Dataset: dataset (GitHub, ErvinCaraval/Redes-Neuronales-Proyecto-Practico). Classes: hoja amarilla, mosaic disease, roya, sanas, secas, tizon bacteriano.

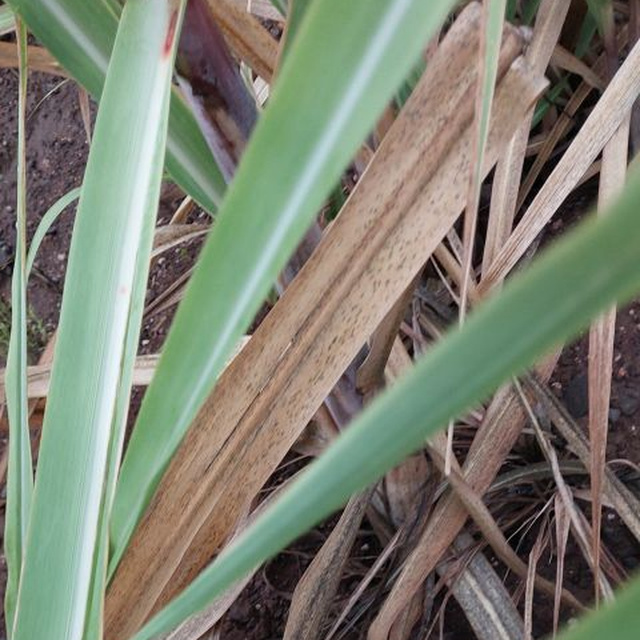
Label: secas

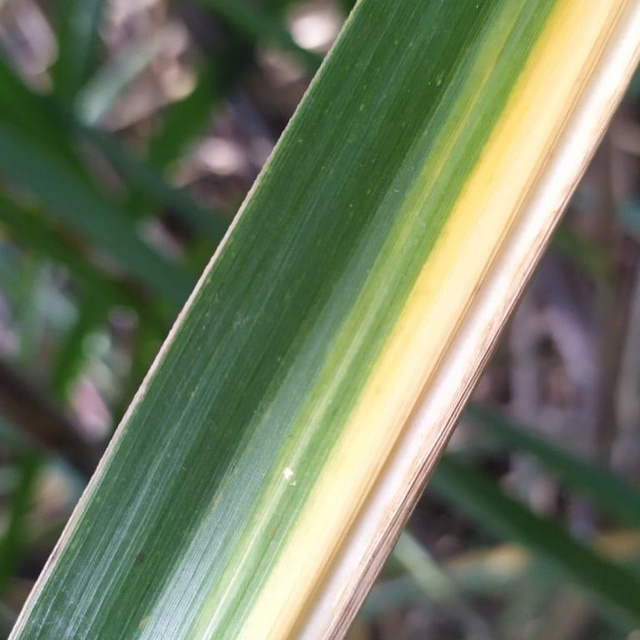
Label: hoja amarilla

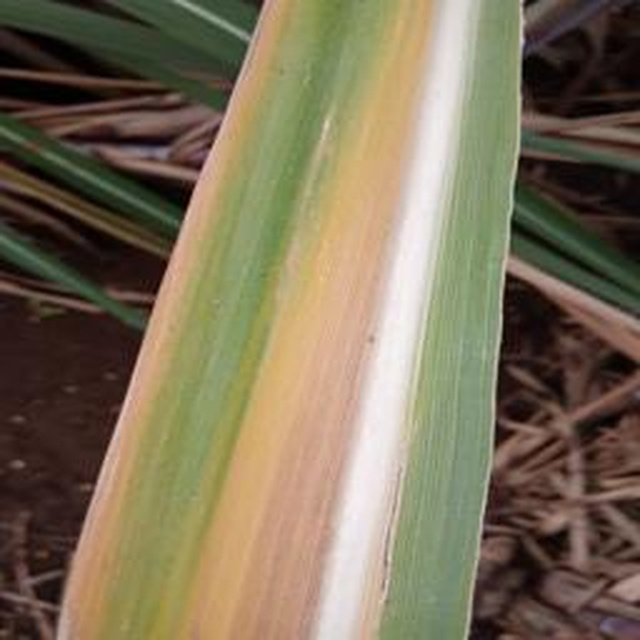
Label: hoja amarilla

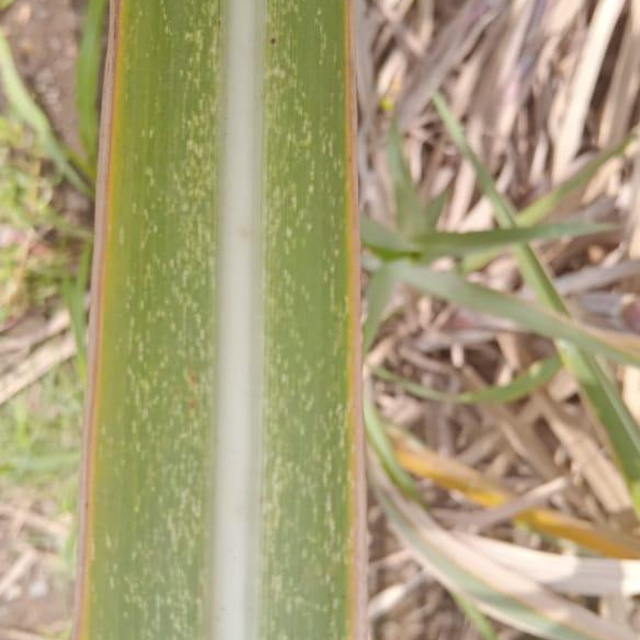
Label: mosaic disease

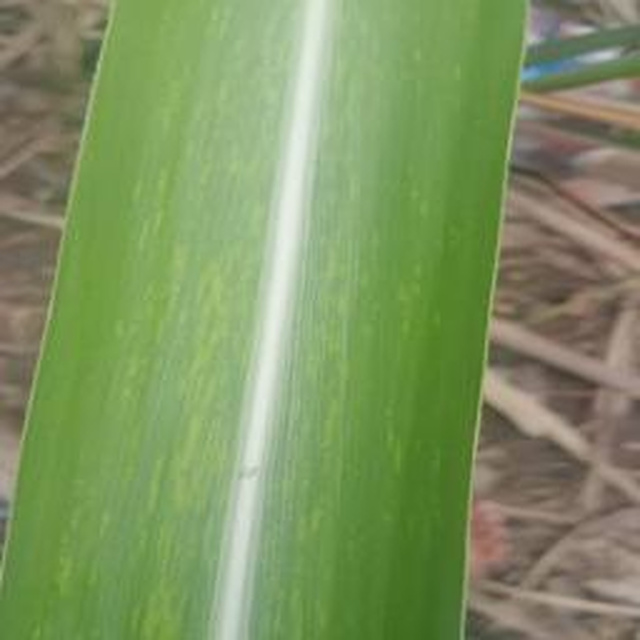
Label: mosaic disease

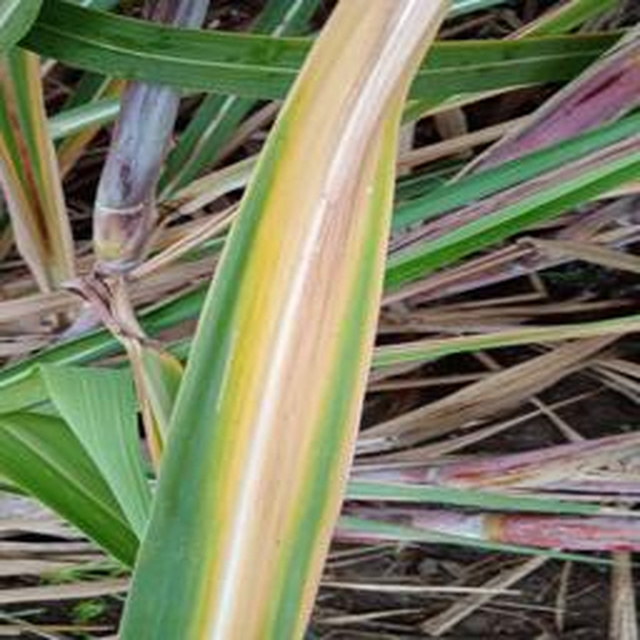
Label: hoja amarilla
